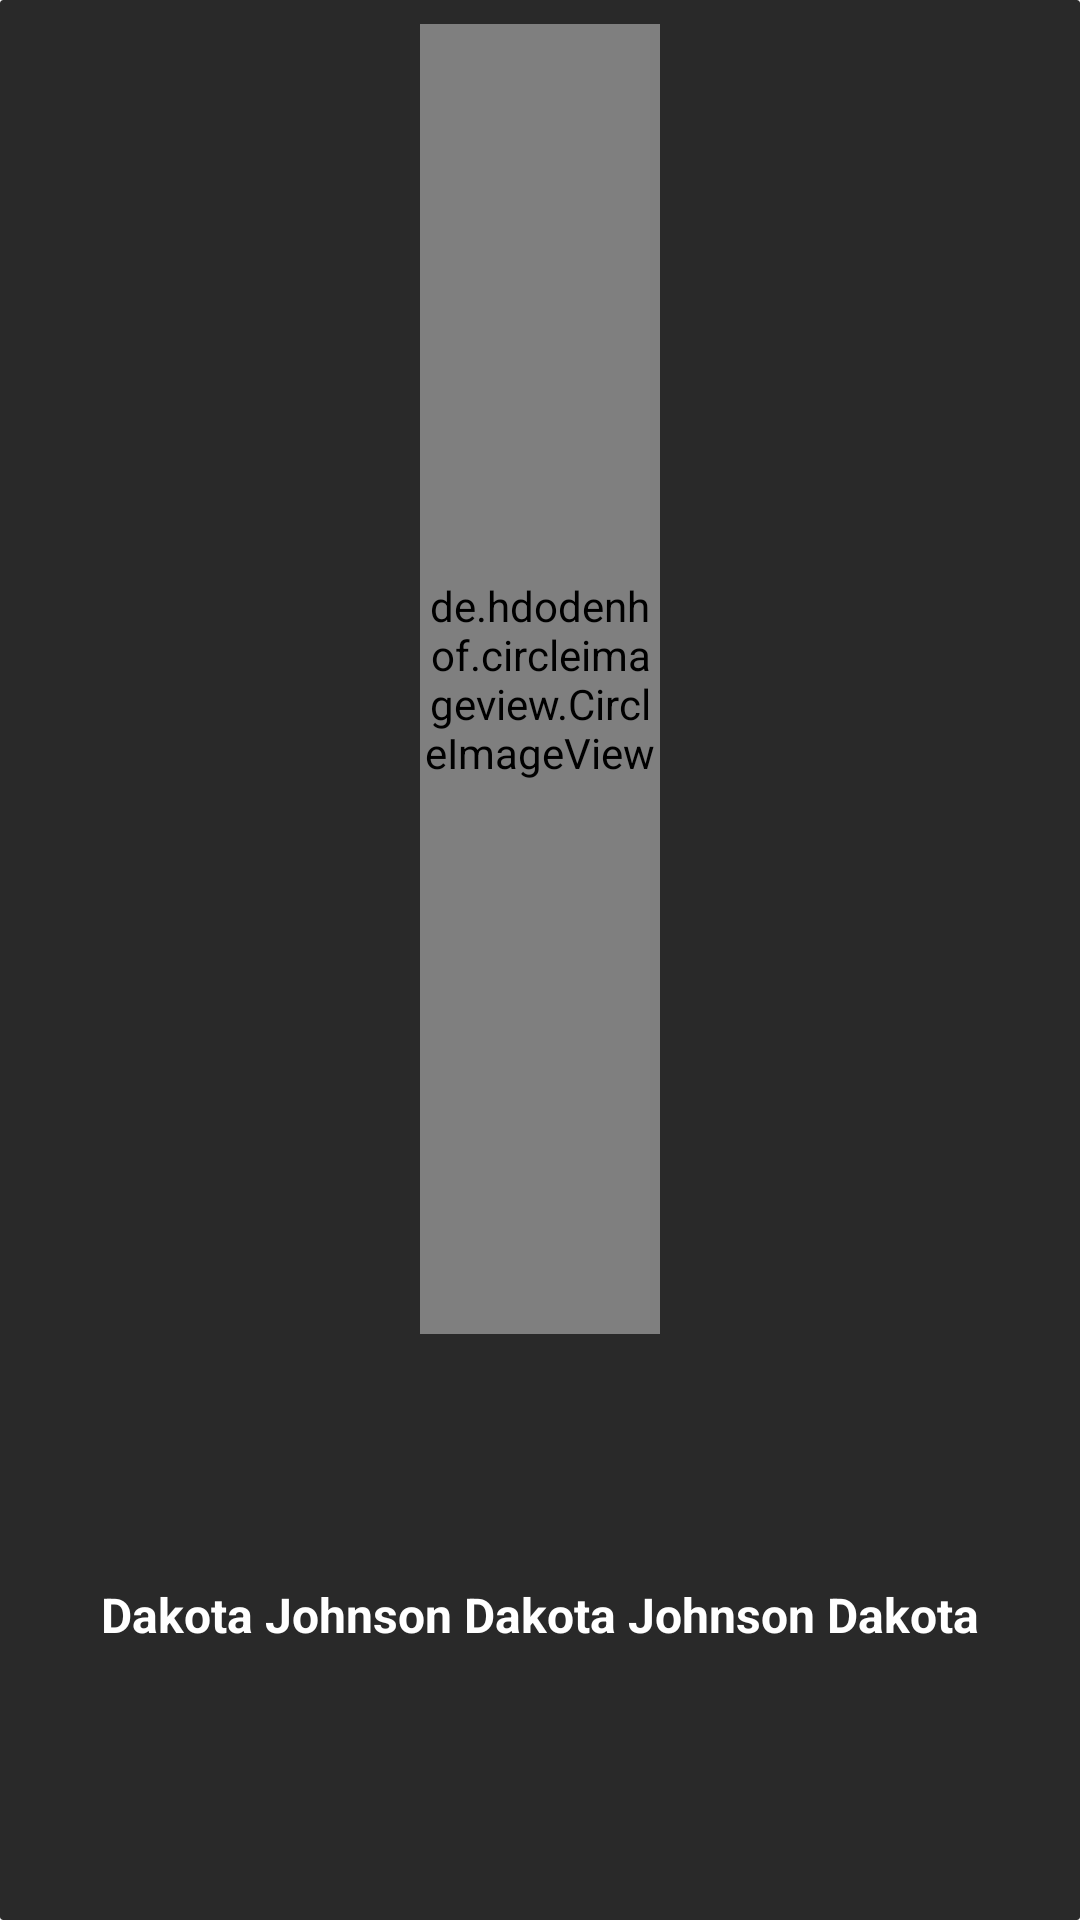

Layout XML and referenced resources for this Android screen:
<!-- AndroidManifest.xml: application theme AppTheme -->
<!-- res/layout/view_item_cast.xml -->
<?xml version="1.0" encoding="utf-8"?>
<androidx.cardview.widget.CardView xmlns:android="http://schemas.android.com/apk/res/android"
    xmlns:card_view="http://schemas.android.com/apk/res-auto"
    android:layout_width="@dimen/movie_icon_width"
    android:layout_height="200dp"
    android:layout_marginStart="2dp"
    android:layout_marginTop="@dimen/margin_medium"
    card_view:cardBackgroundColor="@color/tab_color"
    card_view:cardCornerRadius="@dimen/card_radius_small"
    card_view:cardElevation="0dp">

    <LinearLayout
        android:layout_width="match_parent"
        android:layout_height="match_parent"
        android:padding="@dimen/margin_medium"
        android:orientation="vertical">

        <de.hdodenhof.circleimageview.CircleImageView
            android:id="@+id/iv_cast"
            android:layout_width="80dp"
            android:layout_height="0dp"
            android:layout_gravity="center"
            card_view:civ_border_width="1dp"
            card_view:civ_border_color="@color/icons"
            android:layout_weight=".7"
            android:src="@drawable/it" />

        <TextView
            android:id="@+id/tv_cast_name"
            android:layout_width="match_parent"
            android:layout_height="0dp"
            android:layout_weight="0.3"
            android:gravity="center"
            android:text="@string/cast_name"
            android:textColor="@color/icons"
            android:textSize="@dimen/text_regular_2x"
            android:textStyle="bold" />
    </LinearLayout>

</androidx.cardview.widget.CardView>
<!-- resources referenced by this layout -->
<resources>
  <color name="icons">#FFFFFF</color>
  <color name="tab_color">#292929</color>
  <dimen name="card_radius_small">1dp</dimen>
  <dimen name="margin_medium">8dp</dimen>
  <dimen name="movie_icon_width">165dp</dimen>
  <dimen name="text_regular_2x">16sp</dimen>
  <string name="cast_name">Dakota Johnson Dakota Johnson Dakota</string>
  <style name="AppTheme" parent="Theme.AppCompat.Light.DarkActionBar">
          
          <item name="colorPrimary">@color/primary</item>
          <item name="colorPrimaryDark">@color/primary_dark</item>
          <item name="colorAccent">@color/accent</item>
          <item name="drawerArrowStyle">@style/DrawerIcon</item>
          <item name="android:windowIsTranslucent">true</item>
      </style>
  <color name="primary">#1e1e1e</color>
  <color name="primary_dark">#000001</color>
  <color name="accent">#e3b621</color>
  <style name="DrawerIcon" parent="Widget.AppCompat.DrawerArrowToggle">
          <item name="color">@color/accent</item>
      </style>
</resources>
